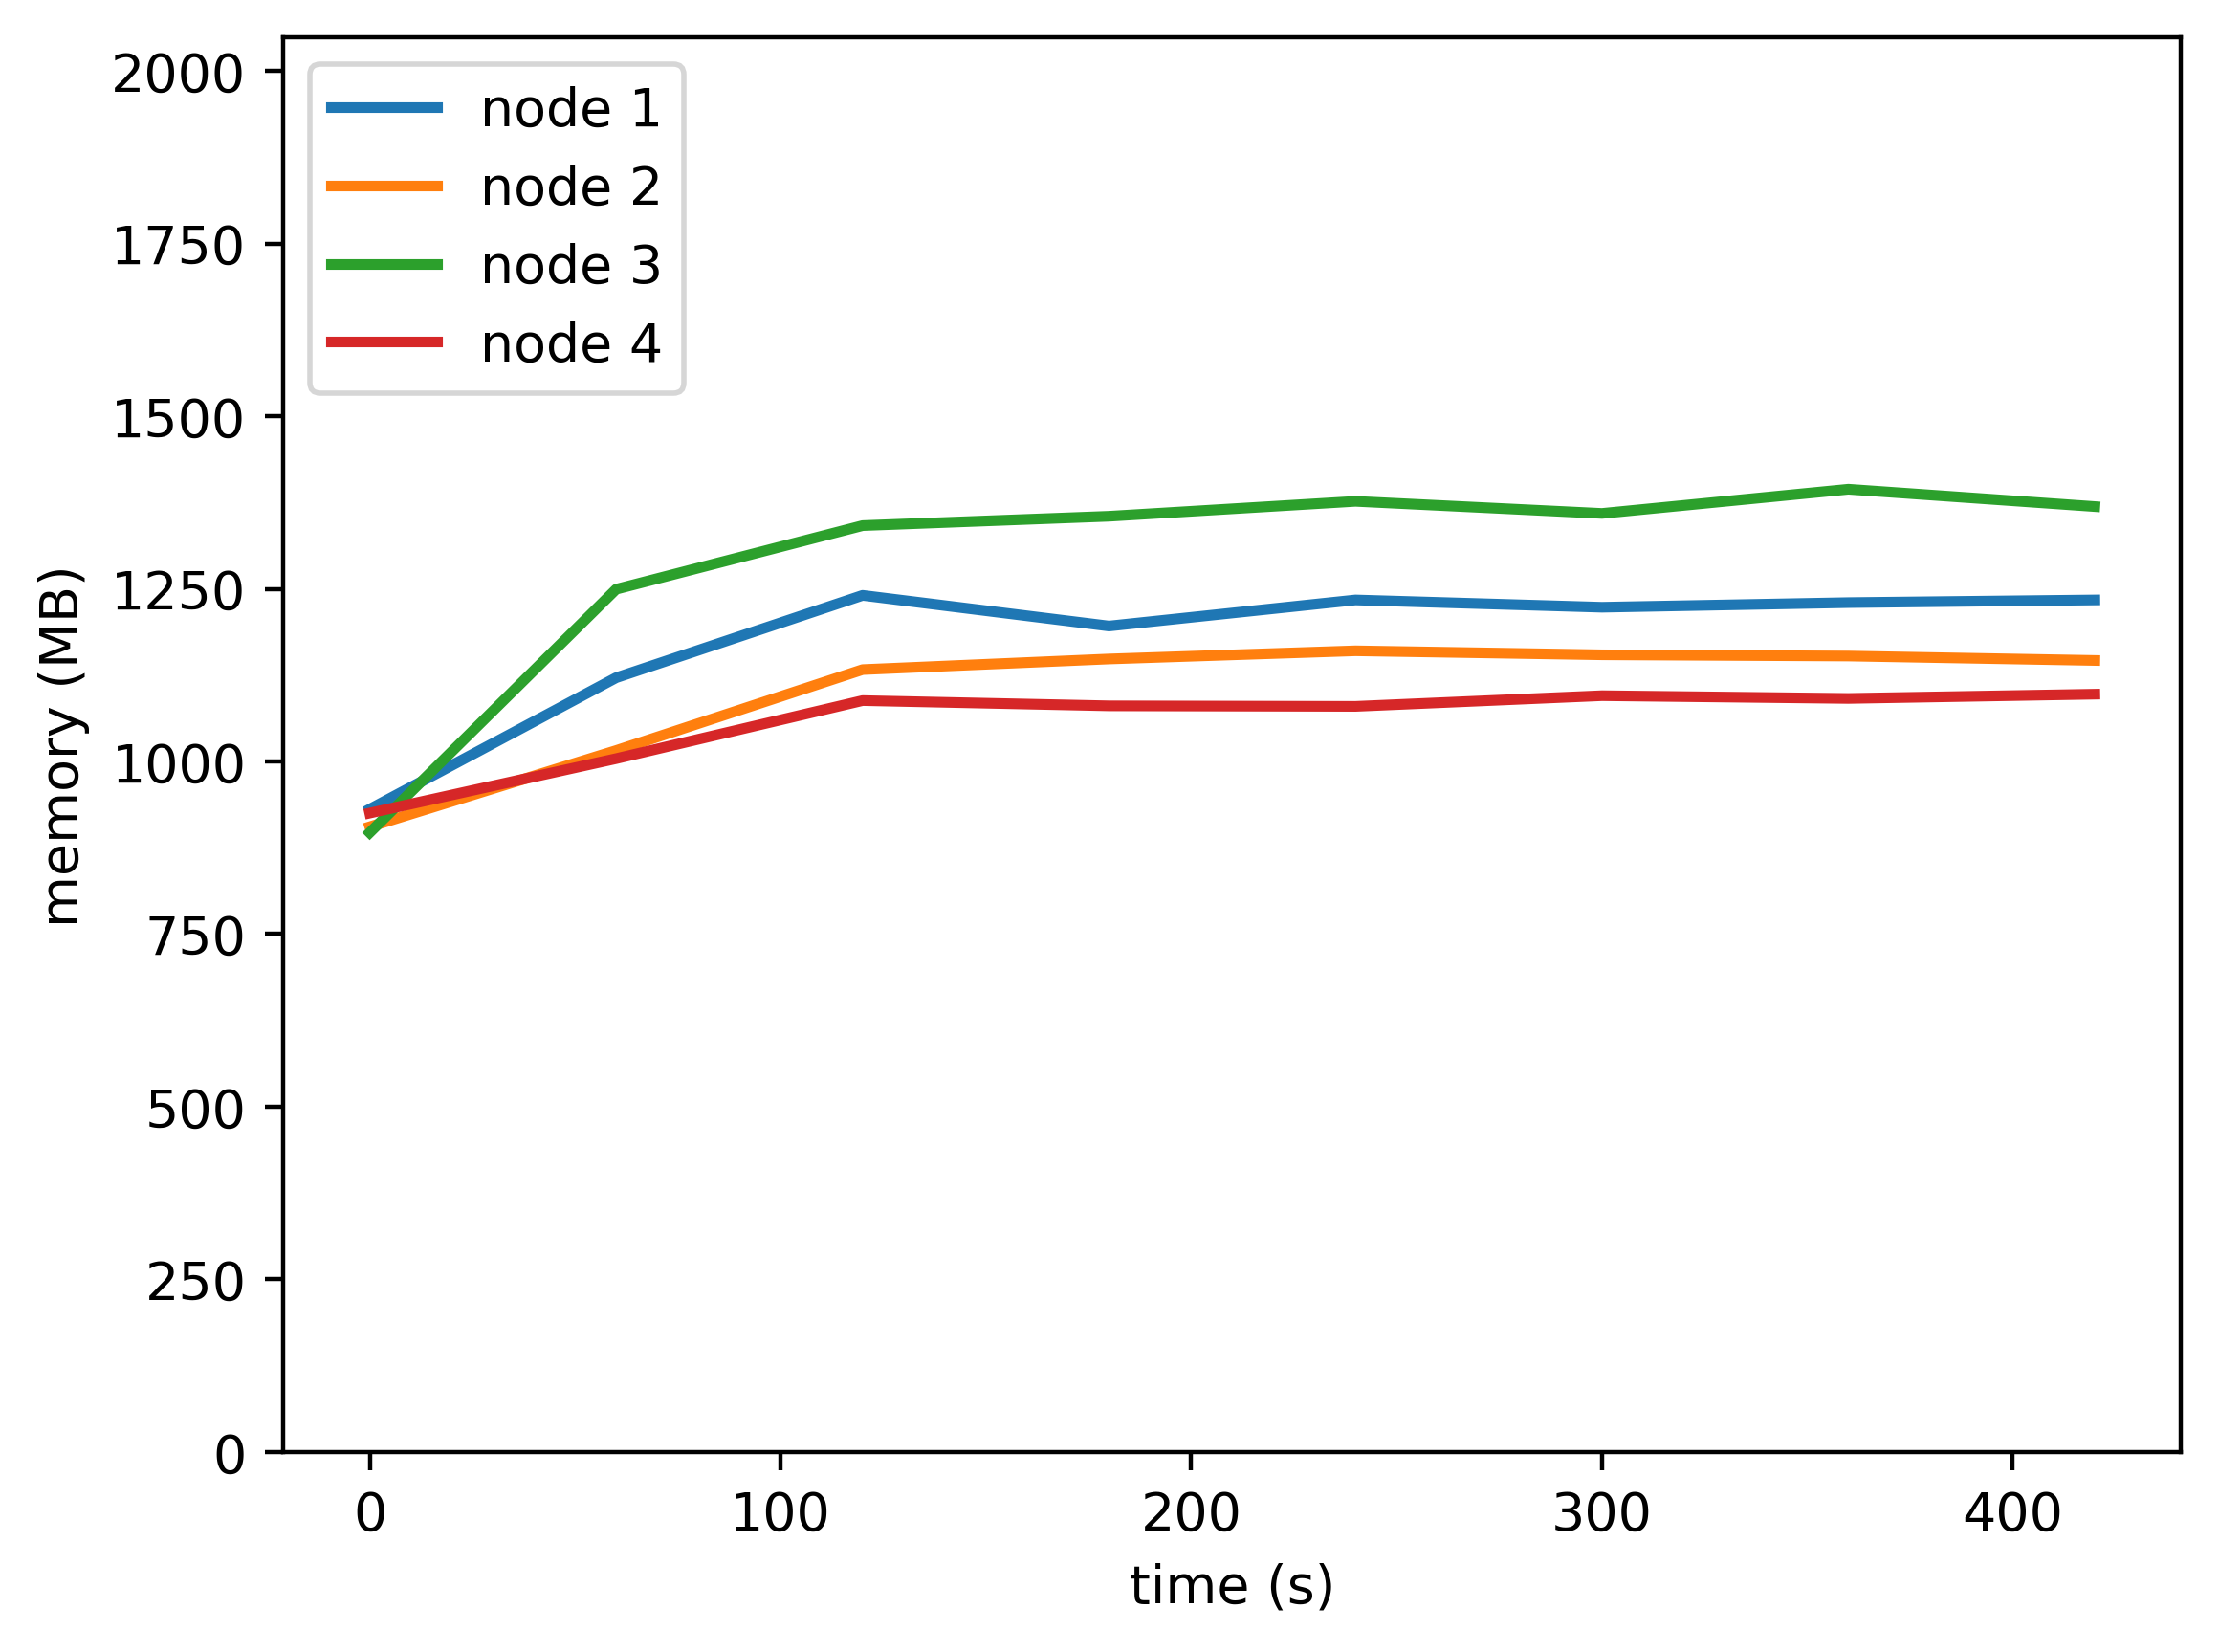

Values plotted in this chart, from the file beside it:
timestamp, ppgcc-m02, ppgcc-m02 pod amount, ppgcc-m03, ppgcc-m03 pod amount, ppgcc-m04, ppgcc-m04 pod amount, ppgcc-m05, ppgcc-m05 pod amount
0, 953232, 2, 927116, 2, 918460, 2, 947400, 2
60, 1148196, 2, 1040240, 2, 1279428, 2, 1028184, 2
120, 1270312, 2, 1160220, 2, 1373752, 2, 1114268, 2
180, 1224832, 2, 1175964, 2, 1387612, 2, 1106480, 2
240, 1263508, 2, 1188108, 2, 1409752, 2, 1105688, 2
300, 1252684, 2, 1182168, 2, 1391800, 2, 1121528, 2
360, 1259548, 2, 1180320, 2, 1427704, 2, 1117436, 2
420, 1263508, 2, 1173780, 2, 1401964, 2, 1123772, 2
